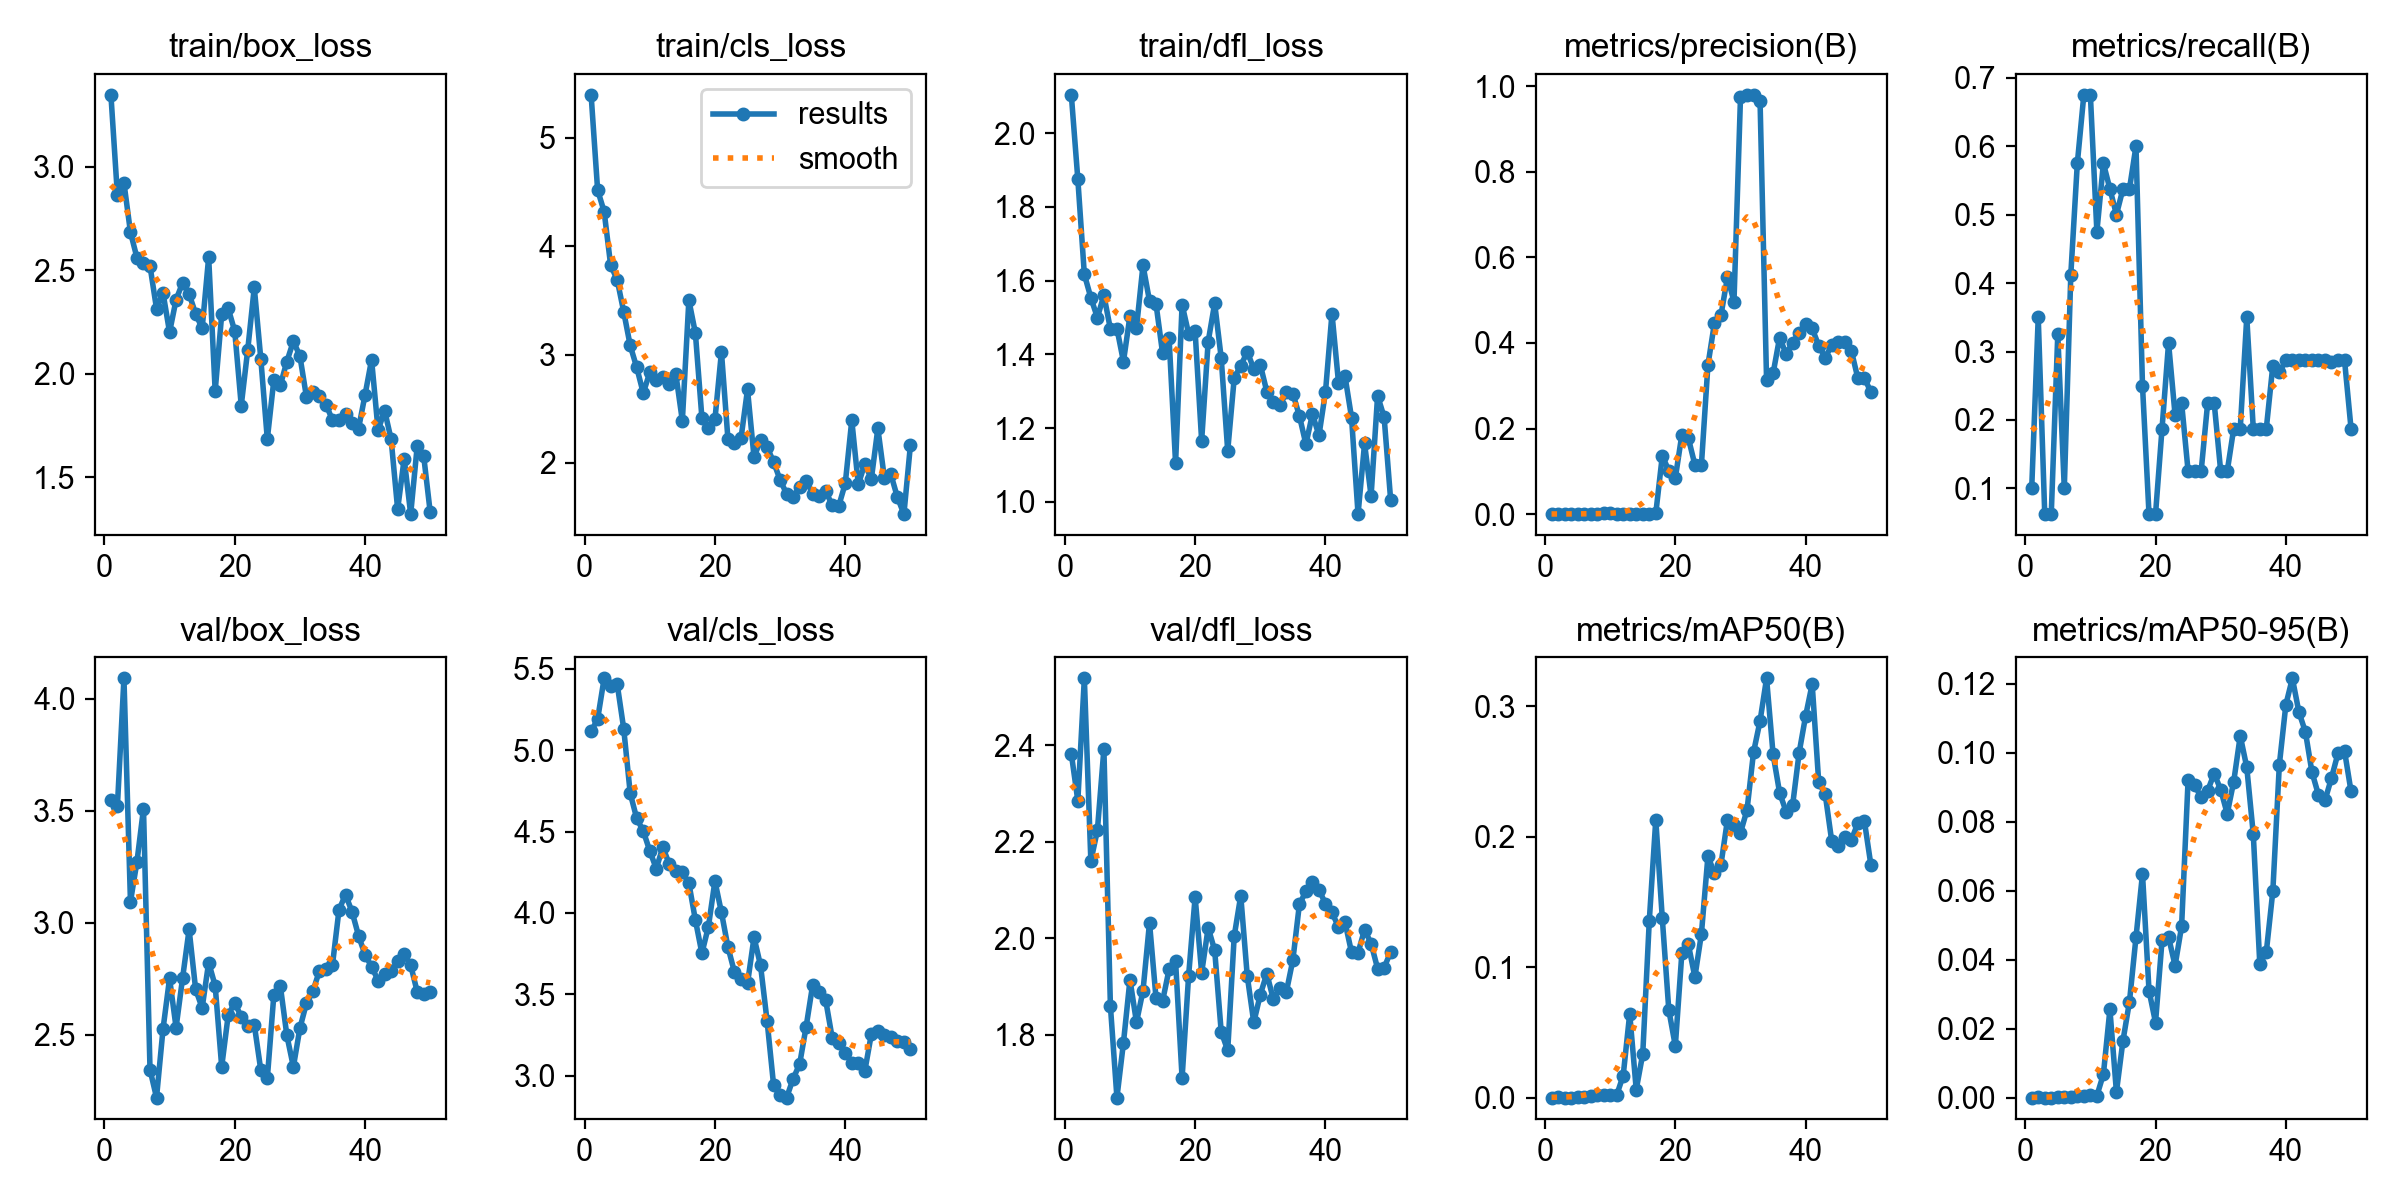

The table this chart was drawn from, first rows:
epoch, time, train/box_loss, train/cls_loss, train/dfl_loss, metrics/precision(B), metrics/recall(B), metrics/mAP50(B), metrics/mAP50-95(B), val/box_loss, val/cls_loss, val/dfl_loss, lr/pg0, lr/pg1, lr/pg2
1, 9.776, 3.349, 5.399, 2.104, 0.00022, 0.1, 4e-05, 1e-05, 3.548, 5.114, 2.383, 8.335e-05, 8.335e-05, 8.335e-05
2, 19.25, 2.863, 4.519, 1.875, 0.00091, 0.35, 0.00055, 0.00011, 3.523, 5.19, 2.286, 0.0001797, 0.0001797, 0.0001797
3, 28.73, 2.924, 4.321, 1.617, 0.00019, 0.0625, 3e-05, 0, 4.092, 5.44, 2.539, 0.0002722, 0.0002722, 0.0002722
4, 38.12, 2.685, 3.825, 1.553, 0.00018, 0.0625, 3e-05, 2e-05, 3.095, 5.396, 2.16, 0.0003606, 0.0003606, 0.0003606
5, 47.57, 2.561, 3.692, 1.5, 0.00081, 0.325, 0.00035, 8e-05, 3.274, 5.405, 2.224, 0.0004451, 0.0004451, 0.0004451
6, 57, 2.534, 3.396, 1.56, 0.00025, 0.1, 0.00011, 3e-05, 3.51, 5.132, 2.393, 0.0005257, 0.0005257, 0.0005257
7, 66.4, 2.522, 3.084, 1.468, 0.00107, 0.4125, 0.00131, 0.00028, 2.345, 4.735, 1.86, 0.0006023, 0.0006023, 0.0006023
8, 75.75, 2.315, 2.881, 1.47, 0.00148, 0.575, 0.00215, 0.00055, 2.221, 4.58, 1.67, 0.0006749, 0.0006749, 0.0006749
9, 85.19, 2.391, 2.644, 1.38, 0.00172, 0.675, 0.0022, 0.00058, 2.527, 4.503, 1.784, 0.0007436, 0.0007436, 0.0007436
10, 94.61, 2.201, 2.835, 1.504, 0.00171, 0.675, 0.00227, 0.00064, 2.752, 4.381, 1.914, 0.0008083, 0.0008083, 0.0008083
11, 104, 2.358, 2.762, 1.472, 0.00125, 0.475, 0.0019, 0.00052, 2.533, 4.272, 1.826, 0.000869, 0.000869, 0.000869
12, 113.4, 2.44, 2.791, 1.641, 0.00148, 0.575, 0.01695, 0.00678, 2.754, 4.403, 1.891, 0.0009258, 0.0009258, 0.0009258
13, 122.9, 2.386, 2.727, 1.545, 0.00141, 0.5375, 0.06425, 0.02555, 2.971, 4.3, 2.032, 0.0009786, 0.0009786, 0.0009786
14, 132.3, 2.291, 2.82, 1.536, 0.00143, 0.5, 0.0062, 0.00162, 2.704, 4.26, 1.876, 0.001027, 0.001027, 0.001027
15, 141.7, 2.219, 2.388, 1.404, 0.00149, 0.5375, 0.03343, 0.01645, 2.621, 4.25, 1.87, 0.001072, 0.001072, 0.001072
16, 151.1, 2.563, 3.503, 1.444, 0.00155, 0.5375, 0.1352, 0.02779, 2.823, 4.184, 1.936, 0.001113, 0.001113, 0.001113
17, 160.4, 1.917, 3.199, 1.104, 0.00175, 0.6, 0.213, 0.04644, 2.72, 3.957, 1.952, 0.001139, 0.001139, 0.001139
18, 169.8, 2.287, 2.417, 1.535, 0.136, 0.25, 0.1374, 0.06487, 2.358, 3.753, 1.711, 0.001106, 0.001106, 0.001106
19, 179.2, 2.316, 2.326, 1.456, 0.1018, 0.0625, 0.06709, 0.03101, 2.589, 3.917, 1.923, 0.001073, 0.001073, 0.001073
20, 188.6, 2.207, 2.401, 1.462, 0.08447, 0.0625, 0.03958, 0.02177, 2.645, 4.196, 2.086, 0.00104, 0.00104, 0.00104
21, 198, 1.847, 3.024, 1.165, 0.1856, 0.1875, 0.1107, 0.04559, 2.58, 4.004, 1.929, 0.001007, 0.001007, 0.001007
22, 207.3, 2.117, 2.216, 1.434, 0.1775, 0.3125, 0.1174, 0.04655, 2.538, 3.791, 2.022, 0.0009739, 0.0009739, 0.0009739
23, 216.7, 2.417, 2.186, 1.538, 0.1154, 0.2072, 0.09241, 0.03827, 2.546, 3.637, 1.975, 0.0009409, 0.0009409, 0.0009409
24, 226.1, 2.073, 2.226, 1.39, 0.1146, 0.225, 0.1254, 0.04965, 2.344, 3.594, 1.807, 0.0009078, 0.0009078, 0.0009078
25, 235.5, 1.685, 2.678, 1.138, 0.3479, 0.125, 0.1848, 0.09223, 2.306, 3.568, 1.768, 0.0008748, 0.0008748, 0.0008748
26, 244.9, 1.969, 2.051, 1.336, 0.4465, 0.125, 0.1721, 0.09056, 2.678, 3.851, 2.005, 0.0008418, 0.0008418, 0.0008418
27, 254.3, 1.945, 2.211, 1.369, 0.4647, 0.125, 0.1786, 0.08712, 2.719, 3.678, 2.089, 0.0008088, 0.0008088, 0.0008088
28, 263.7, 2.06, 2.145, 1.407, 0.554, 0.225, 0.2129, 0.089, 2.498, 3.339, 1.922, 0.0007758, 0.0007758, 0.0007758
29, 273, 2.158, 2.009, 1.36, 0.4966, 0.225, 0.2086, 0.09396, 2.358, 2.945, 1.826, 0.0007428, 0.0007428, 0.0007428
30, 282.5, 2.086, 1.842, 1.372, 0.9745, 0.125, 0.203, 0.08928, 2.53, 2.88, 1.884, 0.0007098, 0.0007098, 0.0007098
31, 292, 1.89, 1.714, 1.299, 0.9788, 0.125, 0.2204, 0.08231, 2.642, 2.867, 1.927, 0.0006768, 0.0006768, 0.0006768
32, 301.6, 1.912, 1.681, 1.272, 0.9797, 0.1875, 0.2646, 0.09165, 2.695, 2.983, 1.874, 0.0006438, 0.0006438, 0.0006438
33, 311.2, 1.894, 1.78, 1.261, 0.9661, 0.1875, 0.2886, 0.1049, 2.787, 3.073, 1.897, 0.0006108, 0.0006108, 0.0006108
34, 321, 1.851, 1.837, 1.297, 0.3133, 0.35, 0.3213, 0.09579, 2.796, 3.303, 1.889, 0.0005778, 0.0005778, 0.0005778
35, 330.8, 1.777, 1.714, 1.293, 0.3286, 0.1875, 0.2631, 0.07638, 2.813, 3.559, 1.956, 0.0005448, 0.0005448, 0.0005448
36, 340.9, 1.776, 1.695, 1.233, 0.4126, 0.1875, 0.2337, 0.03871, 3.059, 3.517, 2.071, 0.0005118, 0.0005118, 0.0005118
37, 351.5, 1.804, 1.737, 1.156, 0.3742, 0.1875, 0.2191, 0.04226, 3.127, 3.464, 2.098, 0.0004788, 0.0004788, 0.0004788
38, 361.7, 1.762, 1.61, 1.238, 0.4005, 0.2795, 0.2242, 0.05986, 3.05, 3.232, 2.116, 0.0004458, 0.0004458, 0.0004458
39, 371.4, 1.735, 1.602, 1.18, 0.4235, 0.2694, 0.2643, 0.09653, 2.943, 3.2, 2.101, 0.0004127, 0.0004127, 0.0004127
40, 381.1, 1.899, 1.81, 1.297, 0.4451, 0.2875, 0.2927, 0.1139, 2.857, 3.143, 2.072, 0.0003797, 0.0003797, 0.0003797
41, 390.9, 2.068, 2.394, 1.511, 0.434, 0.2875, 0.3169, 0.1216, 2.806, 3.082, 2.054, 0.0003467, 0.0003467, 0.0003467
42, 401, 1.727, 1.801, 1.323, 0.3937, 0.2875, 0.2419, 0.1118, 2.743, 3.078, 2.024, 0.0003137, 0.0003137, 0.0003137
43, 410.7, 1.823, 1.991, 1.34, 0.3658, 0.2875, 0.2325, 0.106, 2.774, 3.031, 2.034, 0.0002807, 0.0002807, 0.0002807
44, 420.6, 1.683, 1.851, 1.228, 0.3948, 0.2875, 0.1965, 0.09442, 2.784, 3.256, 1.971, 0.0002477, 0.0002477, 0.0002477
45, 430.4, 1.346, 2.318, 0.9664, 0.4031, 0.2875, 0.1924, 0.08778, 2.828, 3.276, 1.97, 0.0002147, 0.0002147, 0.0002147
46, 440.3, 1.59, 1.861, 1.158, 0.4015, 0.2875, 0.1994, 0.08616, 2.859, 3.248, 2.018, 0.0001817, 0.0001817, 0.0001817
47, 450.1, 1.322, 1.894, 1.015, 0.3823, 0.2841, 0.1973, 0.09269, 2.812, 3.236, 1.989, 0.0001487, 0.0001487, 0.0001487
48, 460, 1.65, 1.683, 1.287, 0.3181, 0.2875, 0.2103, 0.09986, 2.693, 3.217, 1.938, 0.0001157, 0.0001157, 0.0001157
49, 469.8, 1.602, 1.527, 1.23, 0.3183, 0.2875, 0.2122, 0.1005, 2.685, 3.211, 1.939, 8.26832e-05, 8.26832e-05, 8.26832e-05
50, 479.7, 1.33, 2.166, 1.005, 0.2858, 0.1875, 0.1786, 0.08879, 2.691, 3.167, 1.972, 4.96766e-05, 4.96766e-05, 4.96766e-05
